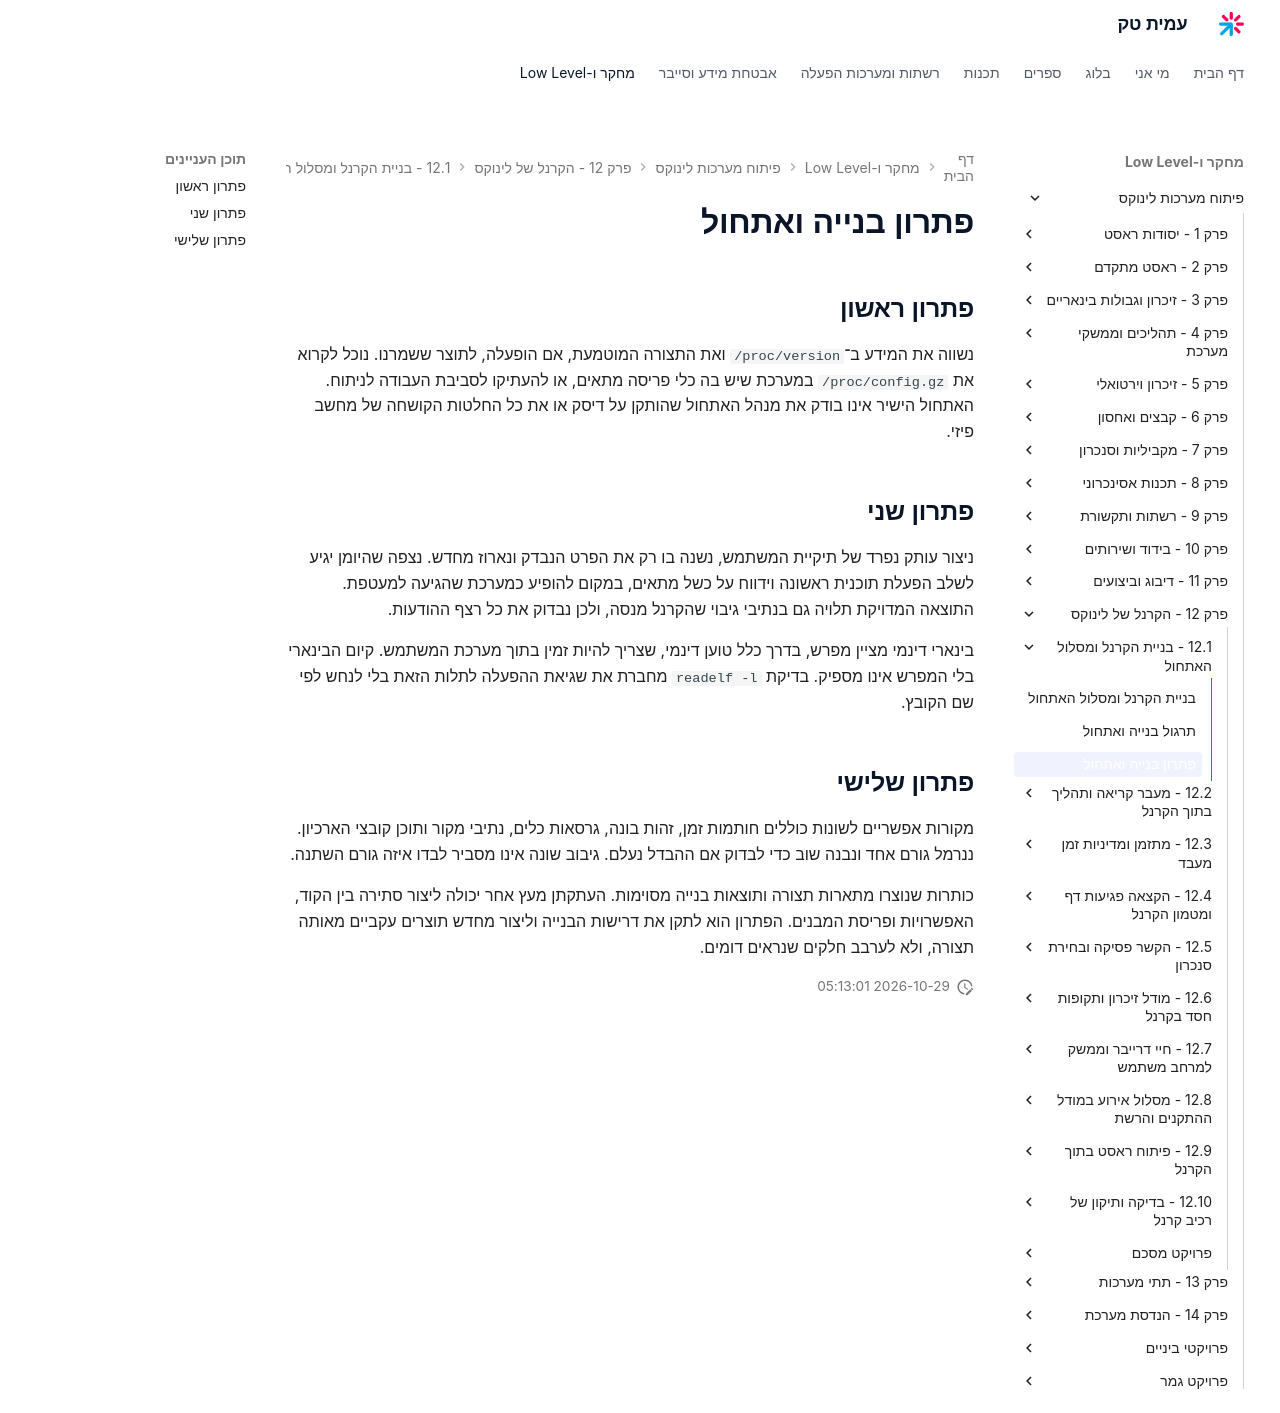

repository: AmitPinchasi/amittech · page: פיתוח-מערכות-לינוקס/12 - הקרנל של לינוקס/12.1 - בניית הקרנל ומסלול האתחול/12.1 - בניית הקרנל ומסלול האתחול - פתרון/index.html · generator: mkdocs

# פתרון בנייה ואתחול

## פתרון ראשון

נשווה את המידע ב־`/proc/version` ואת התצורה המוטמעת, אם הופעלה, לתוצר ששמרנו. נוכל לקרוא את `/proc/config.gz` במערכת שיש בה כלי פריסה מתאים, או להעתיקו לסביבת העבודה לניתוח. האתחול הישיר אינו בודק את מנהל האתחול שהותקן על דיסק או את כל החלטות הקושחה של מחשב פיזי.

## פתרון שני

ניצור עותק נפרד של תיקיית המשתמש, נשנה בו רק את הפרט הנבדק ונארוז מחדש. נצפה שהיומן יגיע לשלב הפעלת תוכנית ראשונה וידווח על כשל מתאים, במקום להופיע כמערכת שהגיעה למעטפת. התוצאה המדויקת תלויה גם בנתיבי גיבוי שהקרנל מנסה, ולכן נבדוק את כל רצף ההודעות.

בינארי דינמי מציין מפרש, בדרך כלל טוען דינמי, שצריך להיות זמין בתוך מערכת המשתמש. קיום הבינארי בלי המפרש אינו מספיק. בדיקת `readelf -l` מחברת את שגיאת ההפעלה לתלות הזאת בלי לנחש לפי שם הקובץ.

## פתרון שלישי

מקורות אפשריים לשונות כוללים חותמות זמן, זהות בונה, גרסאות כלים, נתיבי מקור ותוכן קובצי הארכיון. ננרמל גורם אחד ונבנה שוב כדי לבדוק אם ההבדל נעלם. גיבוב שונה אינו מסביר לבדו איזה גורם השתנה.

כותרות שנוצרו מתארות תצורה ותוצאות בנייה מסוימות. העתקתן מעץ אחר יכולה ליצור סתירה בין הקוד, האפשרויות ופריסת המבנים. הפתרון הוא לתקן את דרישות הבנייה וליצור מחדש תוצרים עקביים מאותה תצורה, ולא לערבב חלקים שנראים דומים.
